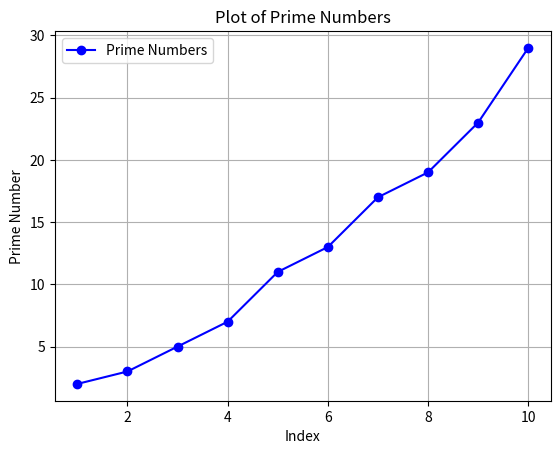

The matplotlib source for this figure:
import matplotlib.pyplot as plt
x = [1, 2, 3, 4, 5, 6, 7, 8, 9, 10]
y = [2, 3, 5, 7, 11, 13, 17, 19, 23, 29]  # Example y-values (prime numbers)
plt.plot(x, y, marker='o', linestyle='-', color='b', label='Prime Numbers')
plt.title('Plot of Prime Numbers')
plt.xlabel('Index')
plt.ylabel('Prime Number')
plt.grid(True)
plt.legend()
plt.savefig('prime_numbers_plot.png', dpi=300, bbox_inches='tight')
plt.show()
